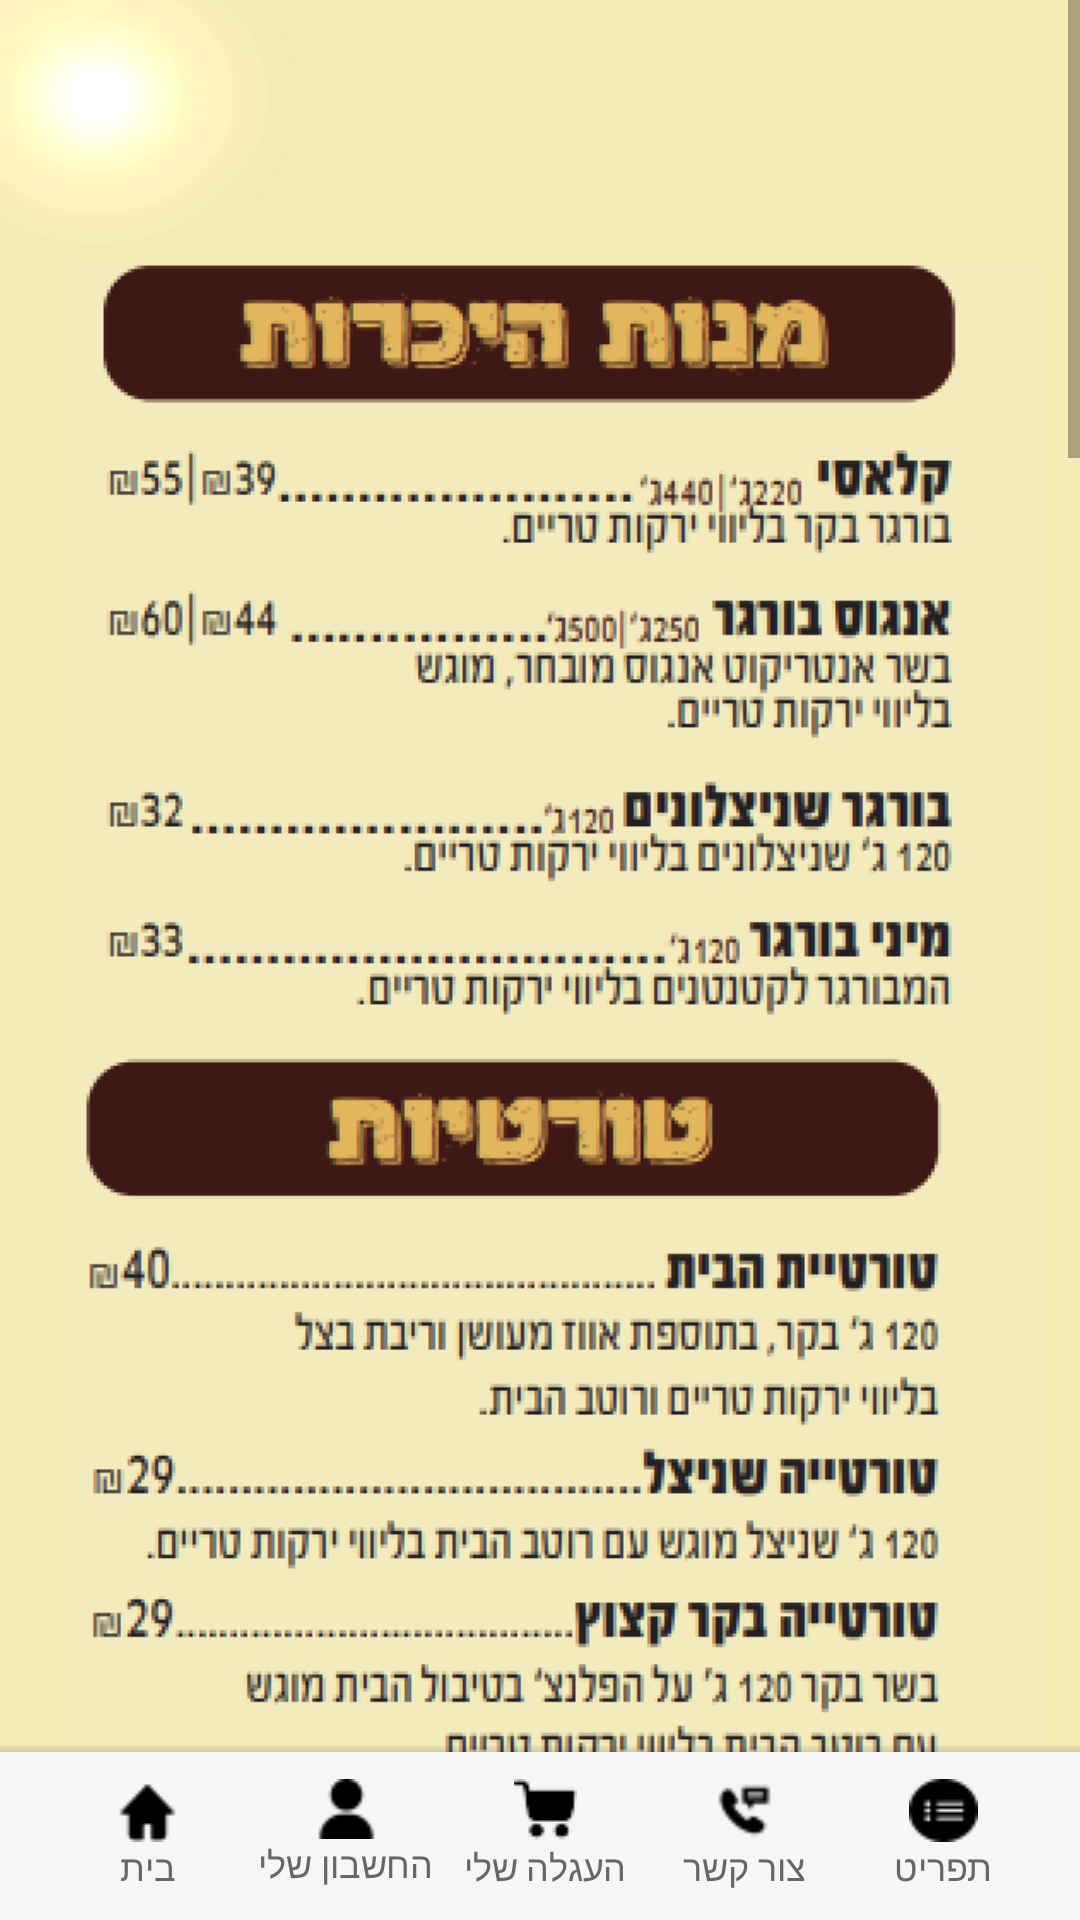

Reconstruct the res/layout file that produces this screen, plus the resources it refers to.
<!-- AndroidManifest.xml: application theme Theme.Burgermunch -->
<!-- res/layout/activity_menu.xml -->
<?xml version="1.0" encoding="utf-8"?>
<androidx.constraintlayout.widget.ConstraintLayout xmlns:android="http://schemas.android.com/apk/res/android"
    xmlns:app="http://schemas.android.com/apk/res-auto"
    xmlns:tools="http://schemas.android.com/tools"
    android:layout_width="match_parent"
    android:layout_height="match_parent"
    android:background="@drawable/background"
    tools:context=".Activity.MenuActivity">

    <ScrollView
        android:layout_width="wrap_content"
        android:layout_height="wrap_content"
        app:layout_constraintBottom_toBottomOf="parent"
        app:layout_constraintEnd_toEndOf="parent"
        app:layout_constraintStart_toStartOf="parent"
        app:layout_constraintTop_toTopOf="parent"
        app:layout_constraintVertical_bias="0.0"
        tools:ignore="SpeakableTextPresentCheck">

        <LinearLayout
            android:layout_width="wrap_content"
            android:layout_height="wrap_content"
            android:orientation="vertical">

            <ImageView
                android:layout_width="wrap_content"
                android:layout_height="wrap_content"
                android:layout_marginStart="22dp"
                android:layout_marginTop="-180dp"
                android:layout_marginEnd="12dp"
                android:layout_marginBottom="0dp"
                app:srcCompat="@drawable/menu3" />

            <ImageView
                android:layout_width="wrap_content"
                android:layout_height="wrap_content"
                android:layout_marginStart="22dp"
                android:layout_marginTop="-300dp"
                android:layout_marginEnd="12dp"
                android:layout_marginBottom="0dp"
                app:srcCompat="@drawable/menu2" />

            <ImageView
                android:layout_width="wrap_content"
                android:layout_height="wrap_content"
                android:layout_marginStart="0dp"
                android:layout_marginTop="-350dp"
                android:layout_marginEnd="12dp"
                android:layout_marginBottom="-200dp"
                app:srcCompat="@drawable/menu1" />
        </LinearLayout>
    </ScrollView>
    <androidx.coordinatorlayout.widget.CoordinatorLayout
        android:id="@+id/coordinatorLayout"
        android:layout_width="match_parent"
        android:layout_height="58dp"
        app:layout_constraintBottom_toBottomOf="parent"
        app:layout_constraintEnd_toEndOf="parent"
        app:layout_constraintStart_toStartOf="parent">

        <com.google.android.material.bottomappbar.BottomAppBar
            android:layout_width="match_parent"
            android:layout_height="wrap_content"
            android:layout_gravity="bottom"
            android:backgroundTint="#f6f6f6"
            app:fabCradleMargin="8dp"
            app:fabCradleRoundedCornerRadius="50dp"
            app:fabCradleVerticalOffset="6dp">

            <LinearLayout
                android:layout_marginEnd="12dp"
                android:layout_marginStart="12dp"
                android:layout_width="match_parent"
                android:layout_height="match_parent"
                android:orientation="horizontal">

                <LinearLayout
                    android:id="@+id/homeBtn"
                    android:layout_width="0dp"
                    android:layout_height="match_parent"
                    android:layout_weight="0.2"
                    android:orientation="vertical">

                    <ImageView
                        android:layout_width="match_parent"
                        android:layout_height="wrap_content"
                        android:layout_weight="1"
                        app:srcCompat="@drawable/bottom_btn1" />

                    <TextView
                        android:id="@+id/Visitor"
                        android:layout_width="match_parent"
                        android:layout_height="wrap_content"
                        android:text="בית"
                        android:textAlignment="center"
                        android:textColor="#676767"
                        android:textSize="12sp" />
                </LinearLayout>

                <LinearLayout
                    android:id="@+id/connectionBtn"
                    android:layout_width="0dp"
                    android:layout_height="match_parent"
                    android:layout_weight="0.2"
                    android:orientation="vertical">

                    <ImageView
                        android:layout_width="match_parent"
                        android:layout_height="wrap_content"
                        app:srcCompat="@drawable/bottom_btn2" />

                    <TextView
                        android:id="@+id/textView5"
                        android:layout_width="match_parent"
                        android:layout_height="wrap_content"
                        android:text="החשבון שלי"
                        android:textAlignment="center"
                        android:textColor="#676767"
                        android:textSize="12sp" />
                </LinearLayout>

                <LinearLayout
                    android:id="@+id/cartBtn"
                    android:layout_width="0dp"
                    android:layout_height="match_parent"
                    android:layout_weight="0.2"
                    android:orientation="vertical"
                    android:visibility="visible">

                    <ImageView
                        android:id="@+id/imageView3"
                        android:layout_width="match_parent"
                        android:layout_height="wrap_content"
                        android:layout_weight="1"
                        app:srcCompat="@drawable/bottom_btn5" />

                    <TextView
                        android:layout_width="match_parent"
                        android:layout_height="wrap_content"
                        android:text="העגלה שלי"
                        android:textAlignment="center"
                        android:textColor="#676767"
                        android:textSize="12sp" />
                </LinearLayout>

                <LinearLayout
                    android:id="@+id/makeContactBtn"
                    android:layout_width="0dp"
                    android:layout_height="match_parent"
                    android:layout_weight="0.2"
                    android:orientation="vertical">

                    <ImageView
                        android:layout_width="match_parent"
                        android:layout_height="wrap_content"
                        android:layout_weight="1"
                        app:srcCompat="@drawable/bottom_btn3" />

                    <TextView
                        android:layout_width="match_parent"
                        android:layout_height="wrap_content"
                        android:text="צור קשר"
                        android:textAlignment="center"
                        android:textColor="#676767"
                        android:textSize="12sp" />
                </LinearLayout>

                <LinearLayout
                    android:id="@+id/menuBtn"
                    android:layout_width="0dp"
                    android:layout_height="match_parent"
                    android:layout_weight="0.2"
                    android:orientation="vertical">

                    <ImageView
                        android:layout_width="match_parent"
                        android:layout_height="wrap_content"
                        android:layout_weight="1"
                        app:srcCompat="@drawable/menu_btn" />

                    <TextView
                        android:layout_width="match_parent"
                        android:layout_height="wrap_content"
                        android:text="תפריט"
                        android:textAlignment="center"
                        android:textColor="#676767"
                        android:textSize="12sp" />
                </LinearLayout>
            </LinearLayout>
        </com.google.android.material.bottomappbar.BottomAppBar>


    </androidx.coordinatorlayout.widget.CoordinatorLayout>

</androidx.constraintlayout.widget.ConstraintLayout>
<!-- resources referenced by this layout -->
<resources>
  <!-- drawable background: png bitmap (drawable, 85631 bytes) -->
  <!-- drawable bottom_btn1: png bitmap (drawable, 358 bytes) -->
  <!-- drawable bottom_btn2: png bitmap (drawable, 372 bytes) -->
  <!-- drawable bottom_btn3: png bitmap (drawable, 426 bytes) -->
  <!-- drawable bottom_btn5: png bitmap (drawable, 578 bytes) -->
  <!-- drawable menu1: png bitmap (drawable, 157567 bytes) -->
  <!-- drawable menu2: png bitmap (drawable, 124754 bytes) -->
  <!-- drawable menu3: png bitmap (drawable, 145784 bytes) -->
  <!-- drawable menu_btn: png bitmap (drawable, 495 bytes) -->
  <style name="Theme.Burgermunch" parent="Theme.MaterialComponents.DayNight.NoActionBar">
          
          <item name="colorPrimary">@color/purple_500</item>
          <item name="colorPrimaryVariant">#451611</item>
          <item name="colorOnPrimary">@color/white</item>
          
          <item name="colorSecondary">@color/teal_200</item>
          <item name="colorSecondaryVariant">@color/teal_700</item>
          <item name="colorOnSecondary">@color/black</item>
          
          <item name="android:statusBarColor" tools:targetApi="l">?attr/colorPrimaryVariant</item>
          
      </style>
  <!-- not gathered from this repository: default colours our renderer supplied (Android Studio template values) -->
  <color name="purple_500">#FF6200EE</color>
  <color name="teal_200">#FF03DAC5</color>
  <color name="teal_700">#FF018786</color>
  <color name="black">#FF000000</color>
  <color name="white">#FFFFFFFF</color>
</resources>
